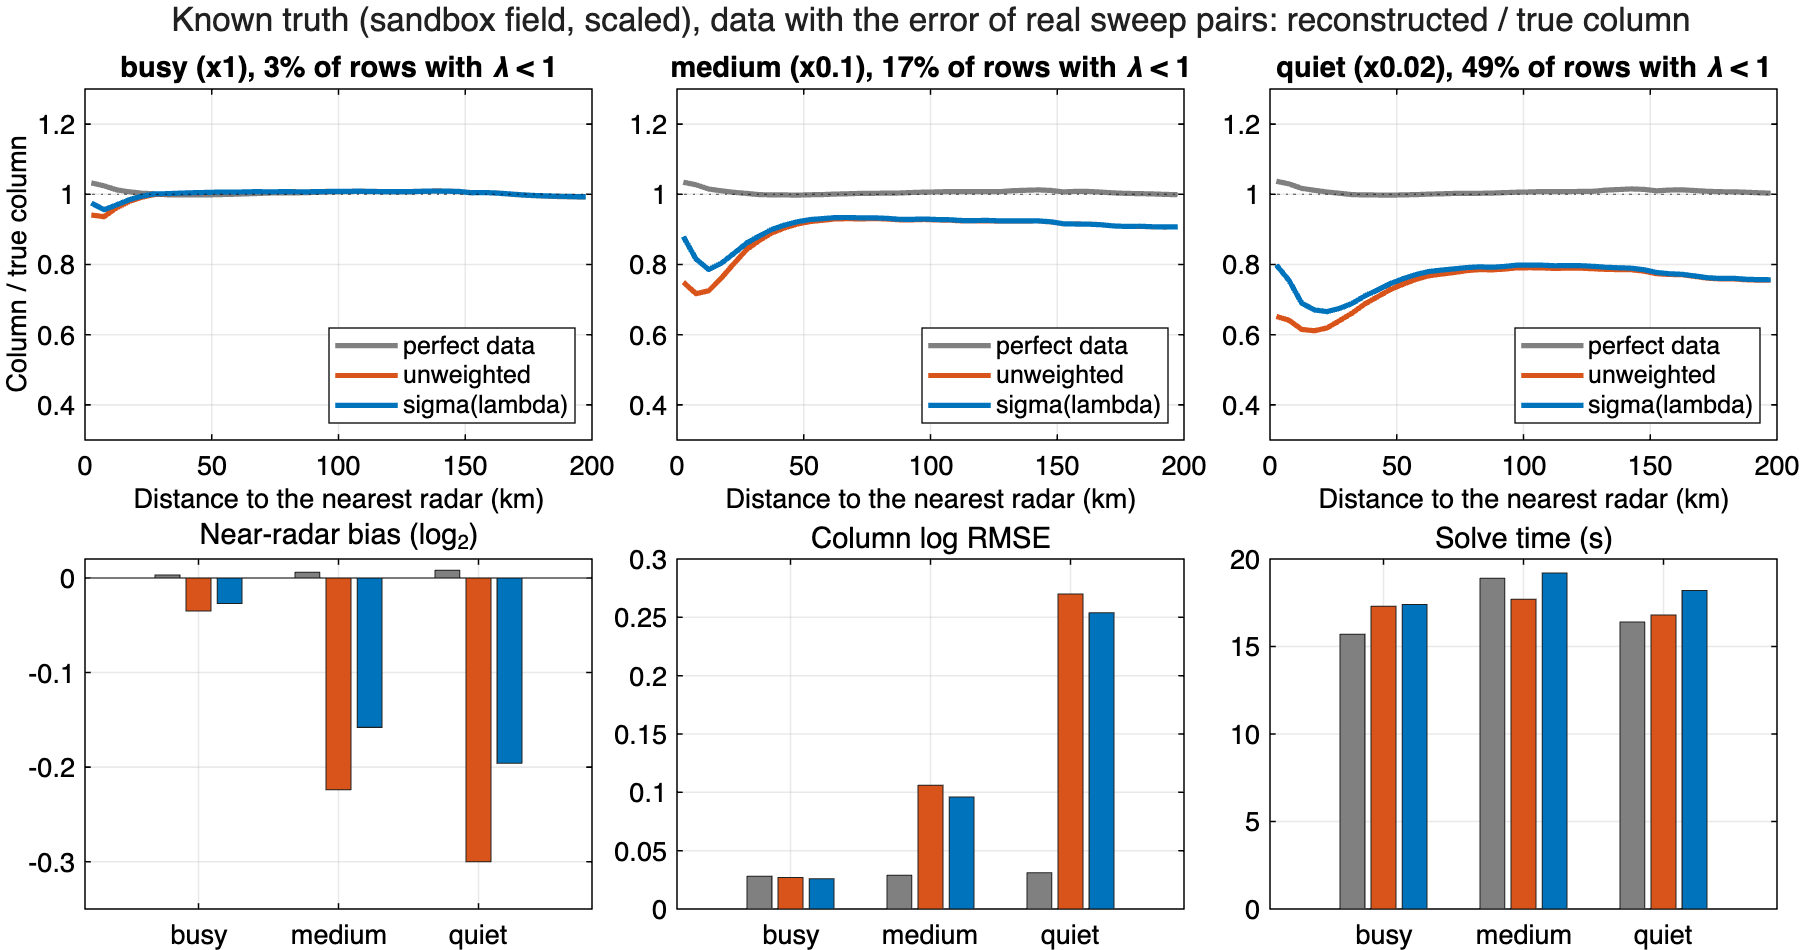

Source data for this figure (header and first rows):
scenario, method, share_lambda_below_1, near_bias_log2, total_bias_log2, field_rel_l2, column_log_rmse, solve_seconds, wall_seconds, iterations
busy, perfect data, 0.029, 0.003, 0.006, 0.071, 0.028, 15.7, 24.4, 28
busy, unweighted, 0.029, -0.035, 0.007, 0.098, 0.027, 17.3, 25.4, 29
busy, sigma(lambda), 0.029, -0.027, 0.008, 0.098, 0.026, 17.4, 27, 29
medium, perfect data, 0.173, 0.006, 0.007, 0.082, 0.029, 18.9, 27.9, 29
medium, unweighted, 0.173, -0.224, -0.129, 0.169, 0.106, 17.7, 26, 30
medium, sigma(lambda), 0.173, -0.158, -0.122, 0.167, 0.096, 19.2, 28, 31
quiet, perfect data, 0.487, 0.008, 0.008, 0.092, 0.031, 16.4, 25.1, 30
quiet, unweighted, 0.487, -0.3, -0.391, 0.296, 0.27, 16.8, 24.8, 32
quiet, sigma(lambda), 0.487, -0.196, -0.369, 0.293, 0.254, 18.2, 26.3, 34
